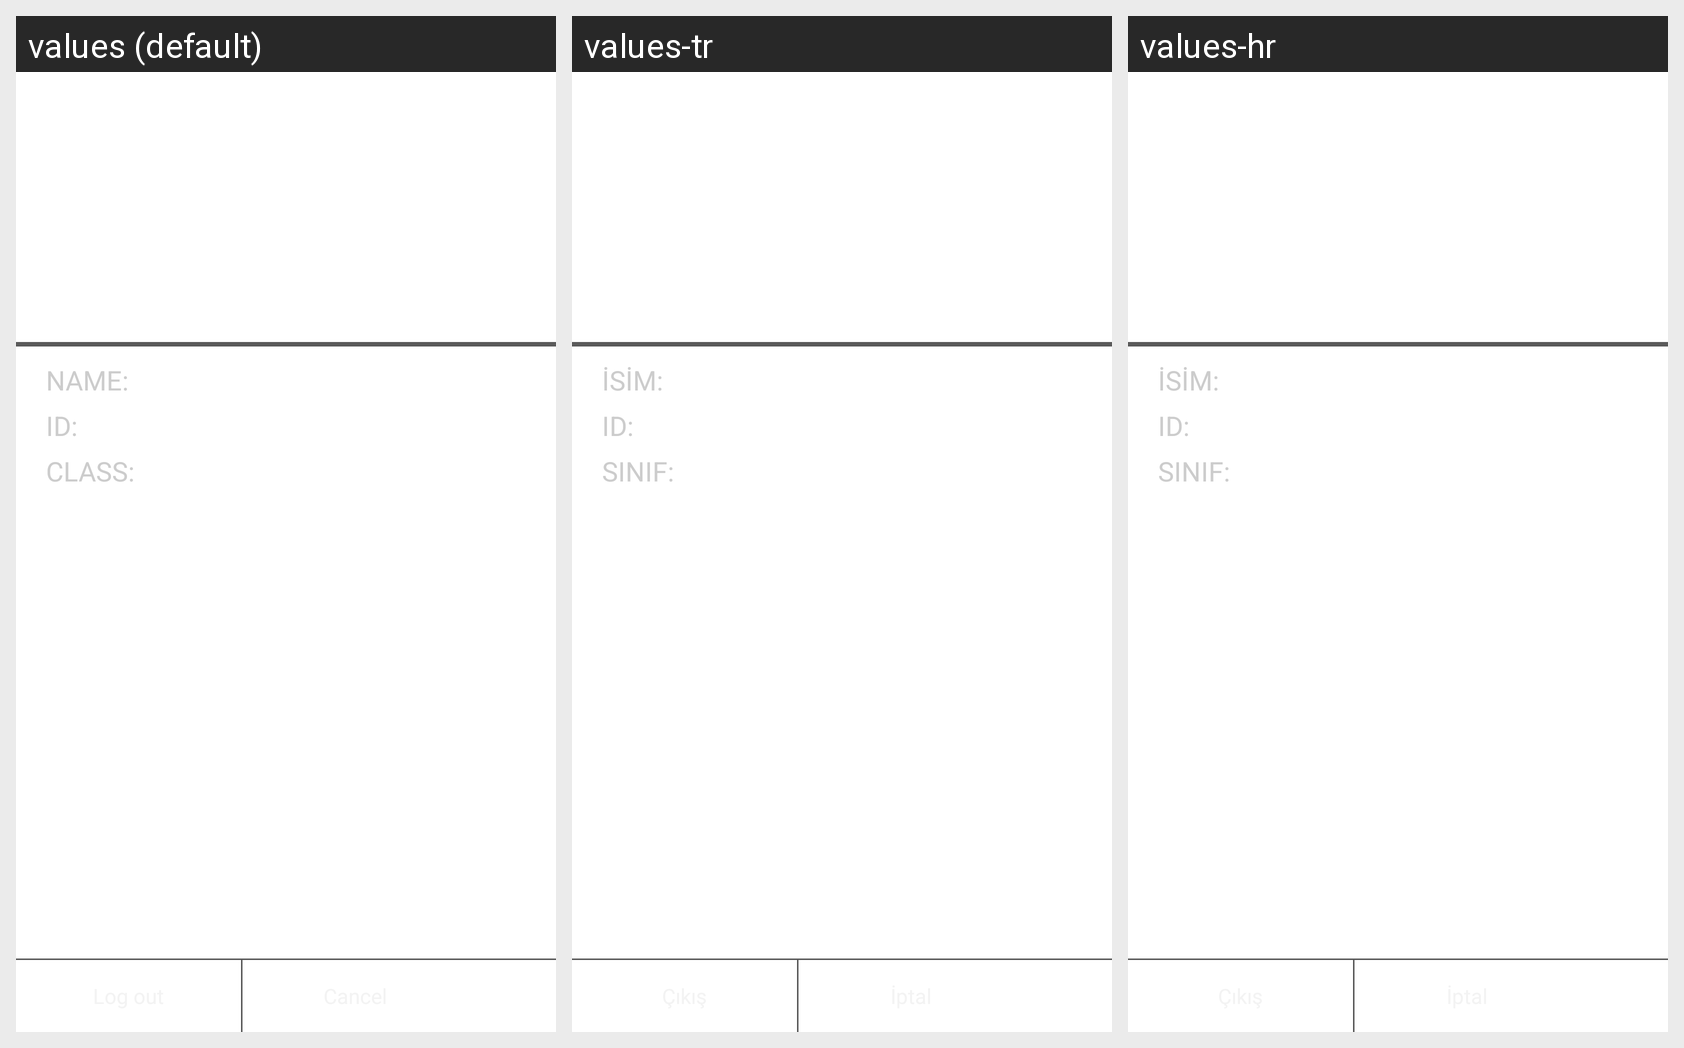

The same Android screen rendered under several of its app's locales, left to right. List the strings drawn on it with the default value and each locale's translation.
Android screen res/layout/dialog_user_details.xml rendered under 3 locales, left to right: values (default), values-tr, values-hr. Device: Nexus 5 (rendered at 1080×1920; each locale shown at half size, 540×960, under a caption strip naming it); theme AppTheme.
Strings drawn on this screen, with the default value and each locale's value (text and hints the layout hard-codes appear in the picture but are not listed):

dialog_name
  values: NAME:
  values-tr: İSİM:
  values-hr: İSİM:

dialog_id
  values: ID:
  values-tr: ID:
  values-hr: ID:

dialog_class
  values: CLASS:
  values-tr: SINIF:
  values-hr: SINIF:

dailog_logout
  values: Log out
  values-tr: Çıkış
  values-hr: Çıkış

cancel
  values: Cancel
  values-tr: İptal
  values-hr: İptal
